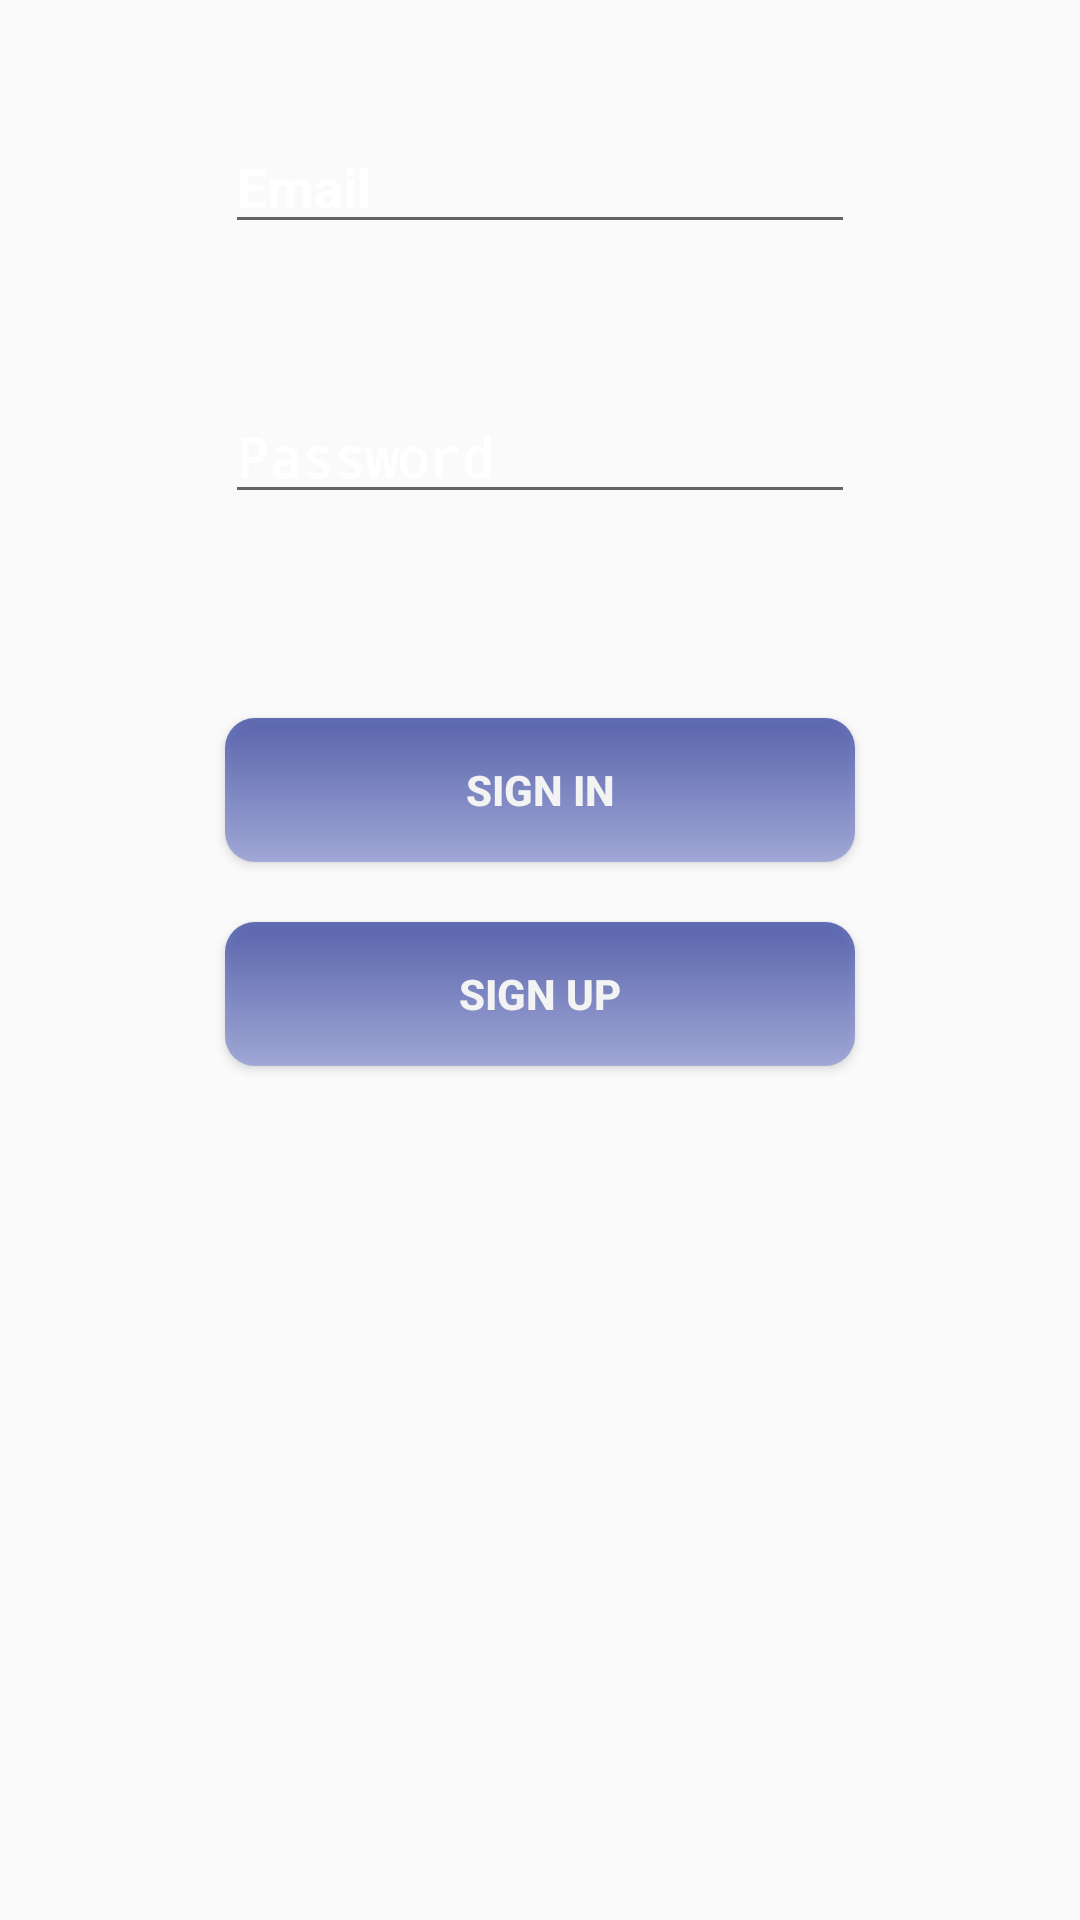

This screen was rendered from an Android layout file. Write that file and the resources it references.
<!-- AndroidManifest.xml: application theme AppTheme -->
<!-- res/layout/content_login.xml -->
<?xml version="1.0" encoding="utf-8"?>
<RelativeLayout xmlns:android="http://schemas.android.com/apk/res/android"
    xmlns:tools="http://schemas.android.com/tools"
    xmlns:app="http://schemas.android.com/apk/res-auto"
    android:layout_width="match_parent"
    android:layout_height="match_parent"
    android:paddingLeft="@dimen/activity_horizontal_margin"
    android:paddingRight="@dimen/activity_horizontal_margin"
    android:paddingTop="@dimen/activity_vertical_margin"
    android:paddingBottom="@dimen/activity_vertical_margin"
    app:layout_behavior="@string/appbar_scrolling_view_behavior"
    tools:showIn="@layout/activity_login"
    tools:context="jawas.tripmarker.LoginActivity">

    <EditText android:id="@+id/password"
        style="@style/input"
        android:inputType="textPassword"
        android:layout_alignParentTop="true"
        android:layout_centerHorizontal="true"
        android:layout_marginTop="130dp"
        android:hint="@string/title_password"/>

    <EditText android:id="@+id/email"
        style="@style/input"
        android:inputType="textEmailAddress"
        android:layout_alignParentTop="true"
        android:layout_centerHorizontal="true"
        android:layout_marginTop="40dp"
        android:hint="@string/title_email"/>

    <Button android:id="@+id/sign_in"
        style="@style/button"
        android:text="@string/sign_in"
        android:layout_marginTop="68dp"
        android:layout_below="@+id/password"
        android:layout_alignRight="@+id/password"
        android:layout_alignEnd="@+id/password"
        android:layout_alignLeft="@+id/password"
        android:layout_alignStart="@+id/password"
        android:onClick="signIn"/>

    <Button android:id="@+id/sign_up"
        style="@style/button"
        android:text="@string/sign_up"
        android:layout_below="@+id/sign_in"
        android:layout_marginTop="20dp"
        android:layout_alignRight="@+id/sign_in"
        android:layout_alignLeft="@+id/sign_in"
        android:layout_alignStart="@+id/sign_in"
        android:layout_alignEnd="@+id/sign_in"
        android:onClick="signUp"/>

</RelativeLayout>
<!-- res/layout/activity_login.xml (included above) -->
<?xml version="1.0" encoding="utf-8"?>
<android.support.design.widget.CoordinatorLayout
    xmlns:android="http://schemas.android.com/apk/res/android"
    xmlns:app="http://schemas.android.com/apk/res-auto"
    xmlns:tools="http://schemas.android.com/tools" android:layout_width="match_parent"
    android:layout_height="match_parent" android:fitsSystemWindows="true"
    tools:context="jawas.tripmarker.LoginActivity">

    <android.support.design.widget.AppBarLayout android:layout_height="wrap_content"
        android:layout_width="match_parent" android:theme="@style/AppTheme.AppBarOverlay">

        <android.support.v7.widget.Toolbar android:id="@+id/toolbar"
            android:layout_width="match_parent" android:layout_height="?attr/actionBarSize"
            android:background="?attr/colorPrimary" app:popupTheme="@style/AppTheme.PopupOverlay" />

    </android.support.design.widget.AppBarLayout>

    <include layout="@layout/content_login" />

</android.support.design.widget.CoordinatorLayout>
<!-- resources referenced by this layout -->
<resources>
  <string name="sign_in">Sign In</string>
  <string name="sign_up">Sign Up</string>
  <string name="title_email">Email</string>
  <string name="title_password">Password</string>
  <style name="AppTheme.AppBarOverlay" parent="ThemeOverlay.AppCompat.Dark.ActionBar" />
  <style name="AppTheme.PopupOverlay" parent="ThemeOverlay.AppCompat.Light" />
  <style name="button">
          <item name="android:background">@drawable/button</item>
          <item name="android:alpha">0.75</item>
          <item name="android:textColor">@color/white</item>
          <item name="android:textStyle">bold</item>
          <item name="android:layout_width">wrap_content</item>
          <item name="android:layout_height">wrap_content</item>
      </style>
  <style name="input">
          <item name="android:textColorHint">@color/white</item>
          <item name="android:textStyle">bold</item>
          <item name="android:layout_width">wrap_content</item>
          <item name="android:layout_height">wrap_content</item>
          <item name="android:ems">10</item>
      </style>
  <style name="AppTheme" parent="Theme.AppCompat.Light.DarkActionBar">
          <item name="colorPrimary">@color/colorPrimary</item>
          <item name="colorPrimaryDark">@color/colorPrimaryDark</item>
          <item name="colorAccent">@color/colorPrimary</item>
      </style>
  <!-- drawable button (drawable) -->
  <?xml version="1.0" encoding="utf-8"?>
  <shape android:shape="rectangle" xmlns:android="http://schemas.android.com/apk/res/android">
      <corners android:radius="10dip"/>
      <gradient android:angle="90" android:startColor="@color/colorBackground" android:endColor="@color/colorPrimaryDark"/>
  </shape>
  <color name="white">#ffffff</color>
  <color name="colorPrimary">#3F51B5</color>
  <color name="colorPrimaryDark">#303F9F</color>
  <color name="colorBackground">#8f99d6</color>
</resources>
